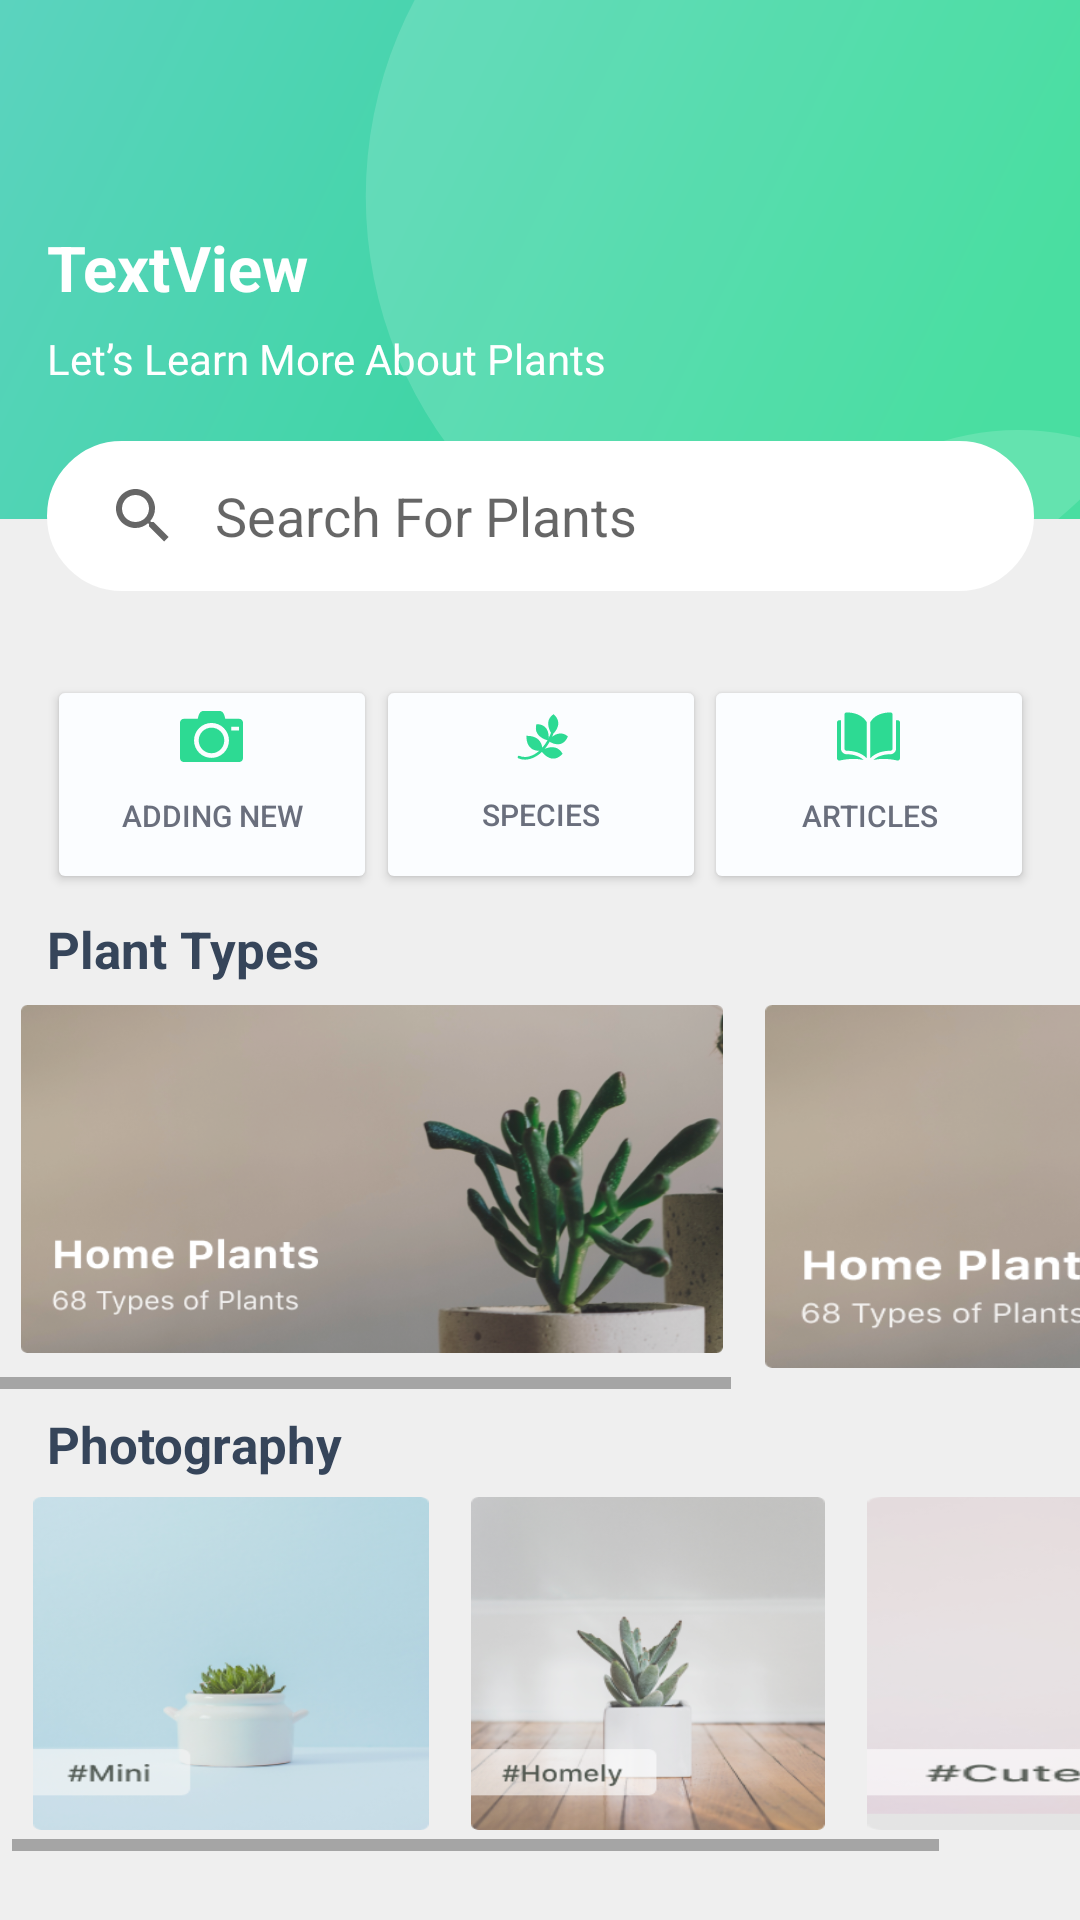

Reconstruct the res/layout file that produces this screen, plus the resources it refers to.
<!-- AndroidManifest.xml: application theme Theme.Plant_App -->
<!-- res/layout/fragment_home.xml -->
<?xml version="1.0" encoding="utf-8"?>
<layout xmlns:android="http://schemas.android.com/apk/res/android"
    xmlns:app="http://schemas.android.com/apk/res-auto"
    xmlns:tools="http://schemas.android.com/tools">

    <data>

    </data>

    <FrameLayout
        android:layout_width="match_parent"
        android:layout_height="match_parent"
        tools:context=".Home">

        <androidx.constraintlayout.widget.ConstraintLayout
            android:layout_width="match_parent"
            android:layout_height="match_parent"
            android:background="#EFEFEF"
            tools:context=".HomePageActivity">

            <LinearLayout
                android:layout_width="match_parent"
                android:layout_height="173dp"
                android:background="@drawable/background_layout"
                android:orientation="vertical"
                app:layout_constraintEnd_toEndOf="parent"
                app:layout_constraintStart_toStartOf="parent"
                app:layout_constraintTop_toTopOf="parent" />

            <SearchView
                android:id="@+id/search_view"
                android:layout_width="329dp"
                android:layout_height="50dp"
                android:layout_marginHorizontal="16dp"
                android:layout_marginTop="147dp"
                android:background="@drawable/search_shape"
                android:backgroundTint="#FFFFFF"
                android:iconifiedByDefault="false"
                android:queryBackground="@android:color/transparent"
                android:queryHint="Search For Plants"
                app:layout_constraintEnd_toEndOf="parent"
                app:layout_constraintStart_toStartOf="parent"
                app:layout_constraintTop_toTopOf="parent" />

            <Button
                android:id="@+id/buttonCamera"
                android:layout_width="110dp"
                android:layout_height="73dp"
                android:layout_marginTop="225dp"
                android:backgroundTint="#FBFDFF"
                android:drawableTop="@drawable/camera_image"
                android:text="ADDING NEW"
                android:textColor="#6A6F7D"
                android:textSize="10sp"
                app:layout_constraintLeft_toLeftOf="@id/search_view"
                app:layout_constraintTop_toTopOf="parent" />

            <Button
                android:id="@+id/buttonSpecies"
                android:layout_width="110dp"
                android:layout_height="73dp"
                android:layout_marginTop="225dp"
                android:backgroundTint="#FBFDFF"
                android:drawableTop="@drawable/species_image"
                android:text="SPECIES"
                android:textColor="#6A6F7D"
                android:textSize="10sp"
                app:layout_constraintEnd_toStartOf="@+id/buttonArticles"
                app:layout_constraintStart_toEndOf="@+id/buttonCamera"
                app:layout_constraintTop_toTopOf="parent" />

            <Button
                android:id="@+id/buttonArticles"
                android:layout_width="110dp"
                android:layout_height="73dp"
                android:layout_marginTop="225dp"
                android:backgroundTint="#FBFDFF"
                android:drawableTop="@drawable/article_image"
                android:text="ARTICLES"
                android:textColor="#6A6F7D"
                android:textSize="10sp"
                app:layout_constraintRight_toRightOf="@+id/search_view"
                app:layout_constraintTop_toTopOf="parent" />

            <ImageView
                android:id="@+id/imageview_avatar_home"
                android:layout_width="47dp"
                android:layout_height="47dp"
                android:layout_marginTop="75dp"
                app:layout_constraintEnd_toEndOf="@+id/search_view"
                app:layout_constraintTop_toTopOf="parent"
                app:srcCompat="@drawable/ic_launcher_background" />

            <TextView
                android:id="@+id/textview_name"
                android:layout_width="wrap_content"
                android:layout_height="wrap_content"
                android:layout_marginTop="75dp"
                android:text="TextView"
                android:textColor="#FFFFFF"
                android:textSize="21dp"
                android:textStyle="bold"
                app:layout_constraintStart_toStartOf="@+id/search_view"
                app:layout_constraintTop_toTopOf="parent" />

            <TextView
                android:id="@+id/textView6"
                android:layout_width="wrap_content"
                android:layout_height="wrap_content"
                android:layout_marginTop="110dp"
                android:text="Let’s Learn More About Plants"
                android:textColor="#FFFFFF"
                android:textSize="14dp"
                app:layout_constraintStart_toStartOf="@+id/search_view"
                app:layout_constraintTop_toTopOf="parent" />


            <TextView
                android:layout_width="wrap_content"
                android:layout_height="wrap_content"
                android:layout_marginTop="305dp"
                android:text="Plant Types"
                android:textColor="#36455A"
                android:textSize="17sp"
                android:textStyle="bold"
                app:layout_constraintStart_toStartOf="@+id/buttonCamera"
                app:layout_constraintTop_toTopOf="parent" />

            <HorizontalScrollView
                android:id="@+id/Horizontal_ScrollView1"
                android:layout_width="match_parent"
                android:layout_height="wrap_content"
                android:layout_marginTop="328dp"
                app:layout_constraintStart_toStartOf="@+id/buttonCamera"
                app:layout_constraintTop_toTopOf="parent"
                tools:ignore="UselessParent">

                <LinearLayout
                    android:layout_width="wrap_content"
                    android:layout_height="wrap_content"
                    android:orientation="horizontal"
                    tools:ignore="VisualLintBounds">

                    <ImageButton
                        android:layout_width="234dp"
                        android:layout_height="116dp"
                        android:layout_margin="7dp"
                        android:background="@drawable/image_homeplants"
                        android:contentDescription="@string/app_name" />

                    <ImageButton
                        android:layout_width="270dp"
                        android:layout_height="121dp"
                        android:layout_margin="7dp"
                        android:background="@drawable/image_homeplants"
                        android:contentDescription="@string/app_name" />
                </LinearLayout>
            </HorizontalScrollView>

            <TextView
                android:layout_width="wrap_content"
                android:layout_height="wrap_content"
                android:layout_marginTop="470dp"
                android:text="Photography"
                android:textColor="#36455A"
                android:textSize="17sp"
                android:textStyle="bold"
                app:layout_constraintStart_toStartOf="@+id/buttonCamera"
                app:layout_constraintTop_toTopOf="parent" />

            <HorizontalScrollView
                android:id="@+id/Horizontal_ScrollView2"
                android:layout_width="match_parent"
                android:layout_height="wrap_content"
                android:layout_marginStart="4dp"
                android:layout_marginTop="492dp"
                app:layout_constraintStart_toStartOf="@+id/buttonCamera"
                app:layout_constraintTop_toTopOf="parent"
                tools:ignore="UselessParent">

                <LinearLayout
                    android:layout_width="wrap_content"
                    android:layout_height="wrap_content"
                    android:orientation="horizontal"
                    tools:ignore="VisualLintBounds">

                    <ImageButton
                        android:id="@+id/Mini"
                        android:layout_width="132dp"
                        android:layout_height="111dp"
                        android:layout_margin="7dp"
                        android:background="@drawable/image_miniplant"
                        android:contentDescription="@string/app_name" />

                    <ImageButton
                        android:id="@+id/Homely"
                        android:layout_width="118dp"
                        android:layout_height="111dp"
                        android:layout_margin="7dp"
                        android:background="@drawable/image_homelyplant"
                        android:contentDescription="@string/app_name" />

                    <ImageButton
                        android:id="@+id/Cute"
                        android:layout_width="118dp"
                        android:layout_height="111dp"
                        android:layout_margin="7dp"
                        android:background="@drawable/image_cuteplant"
                        android:contentDescription="@string/app_name" />
                </LinearLayout>
            </HorizontalScrollView>


        </androidx.constraintlayout.widget.ConstraintLayout>

    </FrameLayout>
</layout>
<!-- resources referenced by this layout -->
<resources>
  <!-- drawable article_image (drawable) -->
  <?xml version="1.0" encoding="utf-8"?>
  <vector xmlns:android="http://schemas.android.com/apk/res/android"
      android:width="21dp"
      android:height="21dp"
      android:viewportWidth="21"
      android:viewportHeight="21">
  
      <path
          android:fillColor="#2DDA93"
          android:pathData="M3.21232 2.47821C3.21175 2.47821 3.21112 2.47821 3.21055 2.47821C3.01193 2.47821 2.82512 2.55563 2.68406 2.69634C2.54145 2.83861 2.46289 3.02803 2.46289 3.22969V14.498C2.46289 14.9112 2.80038 15.2482 3.21529 15.2492C4.96444 15.2534 7.89498 15.618 9.91664 17.7336V5.94103C9.91664 5.80096 9.88087 5.66937 9.81334 5.56048C8.15405 2.88831 4.96543 2.48231 3.21232 2.47821Z" />
      <path
          android:fillColor="#2DDA93"
          android:pathData="M18.5372 14.498V3.22963C18.5372 3.02797 18.4586 2.83854 18.316 2.69628C18.1749 2.55557 17.988 2.47815 17.7896 2.47815C17.7889 2.47815 17.7883 2.47815 17.7877 2.47815C16.0347 2.48232 12.8461 2.88832 11.1867 5.56049C11.1192 5.66938 11.0835 5.80097 11.0835 5.94104V17.7335C13.1052 15.6179 16.0357 15.2533 17.7848 15.2492C18.1997 15.2481 18.5372 14.9111 18.5372 14.498Z" />
      <path
          android:fillColor="#2DDA93"
          android:pathData="M20.2486 5.07684H19.7038V14.498C19.7038 15.553 18.8442 16.4133 17.7875 16.4159C16.3039 16.4194 13.8575 16.7095 12.125 18.3493C15.1214 17.6157 18.2802 18.0926 20.0804 18.5028C20.3052 18.554 20.5375 18.5011 20.7176 18.3576C20.897 18.2144 21 18.0004 21 17.7706V5.82818C21.0001 5.4139 20.6629 5.07684 20.2486 5.07684Z" />
      <path
          android:fillColor="#2DDA93"
          android:pathData="M1.29621 14.498V5.07684H0.751336C0.337133 5.07684 0 5.4139 0 5.82818V17.7704C0 18.0002 0.10295 18.2142 0.282405 18.3574C0.462355 18.5008 0.694417 18.5539 0.919549 18.5026C2.71976 18.0923 5.87861 17.6154 8.8749 18.3491C7.14243 16.7094 4.6961 16.4194 3.21245 16.4158C2.15587 16.4133 1.29621 15.553 1.29621 14.498Z" />
  </vector>
  <!-- drawable camera_image (drawable) -->
  <?xml version="1.0" encoding="utf-8"?>
  <vector xmlns:android="http://schemas.android.com/apk/res/android"
      android:width="21dp"
      android:height="21dp"
      android:viewportWidth="21"
      android:viewportHeight="21">
  
      <group>
          <path
              android:fillColor="#2DDA93"
              android:pathData="M6.23436 11.8125C6.23436 14.1684 8.14413 16.0781 10.5 16.0781C12.8558 16.0781 14.7656 14.1684 14.7656 11.8125C14.7656 9.45666 12.8559 7.54689 10.5 7.54689C8.14417 7.54689 6.23436 9.45666 6.23436 11.8125ZM19.6875 4.59376H15.0937C14.7656 3.28124 14.4375 1.96875 13.125 1.96875H7.875C6.56252 1.96875 6.23437 3.28124 5.90625 4.59376H1.31249C0.590625 4.59376 0 5.18439 0 5.90625V17.7188C0 18.4406 0.590625 19.0312 1.31249 19.0312H19.6875C20.4094 19.0312 21 18.4406 21 17.7188V5.90625C21 5.18439 20.4094 4.59376 19.6875 4.59376ZM10.5 17.6367C7.28339 17.6367 4.67578 15.0292 4.67578 11.8125C4.67578 8.59588 7.28335 5.98827 10.5 5.98827C13.7167 5.98827 16.3243 8.59584 16.3243 11.8125C16.3242 15.0292 13.7167 17.6367 10.5 17.6367ZM19.6875 8.53127H17.0625V7.21878H19.6875V8.53127Z" />
      </group>
  </vector>
  <!-- drawable image_miniplant: png bitmap (drawable, 63184 bytes) -->
  <!-- drawable search_shape (drawable) -->
  <?xml version="1.0" encoding="utf-8"?>
  <shape xmlns:android="http://schemas.android.com/apk/res/android">
  
      <corners
          android:radius="25dp"
          />
      <stroke
          android:color="@color/white"
          android:width="4dp"/>
  </shape>
  <string name="app_name">Plant_App</string>
  <style name="Theme.Plant_App" parent="Theme.MaterialComponents.Light.NoActionBar.Bridge">
          
          <item name="colorPrimary">@color/purple_500</item>
          <item name="colorPrimaryDark">@color/gray</item>
          <item name="colorAccent">@color/teal_200</item>
          
      </style>
  <color name="white">#FFFFFFFF</color>
  <color name="purple_500">#2DDA93</color>
  <color name="gray">#6A6F7D</color>
  <color name="teal_200">#2DDA93</color>
</resources>
